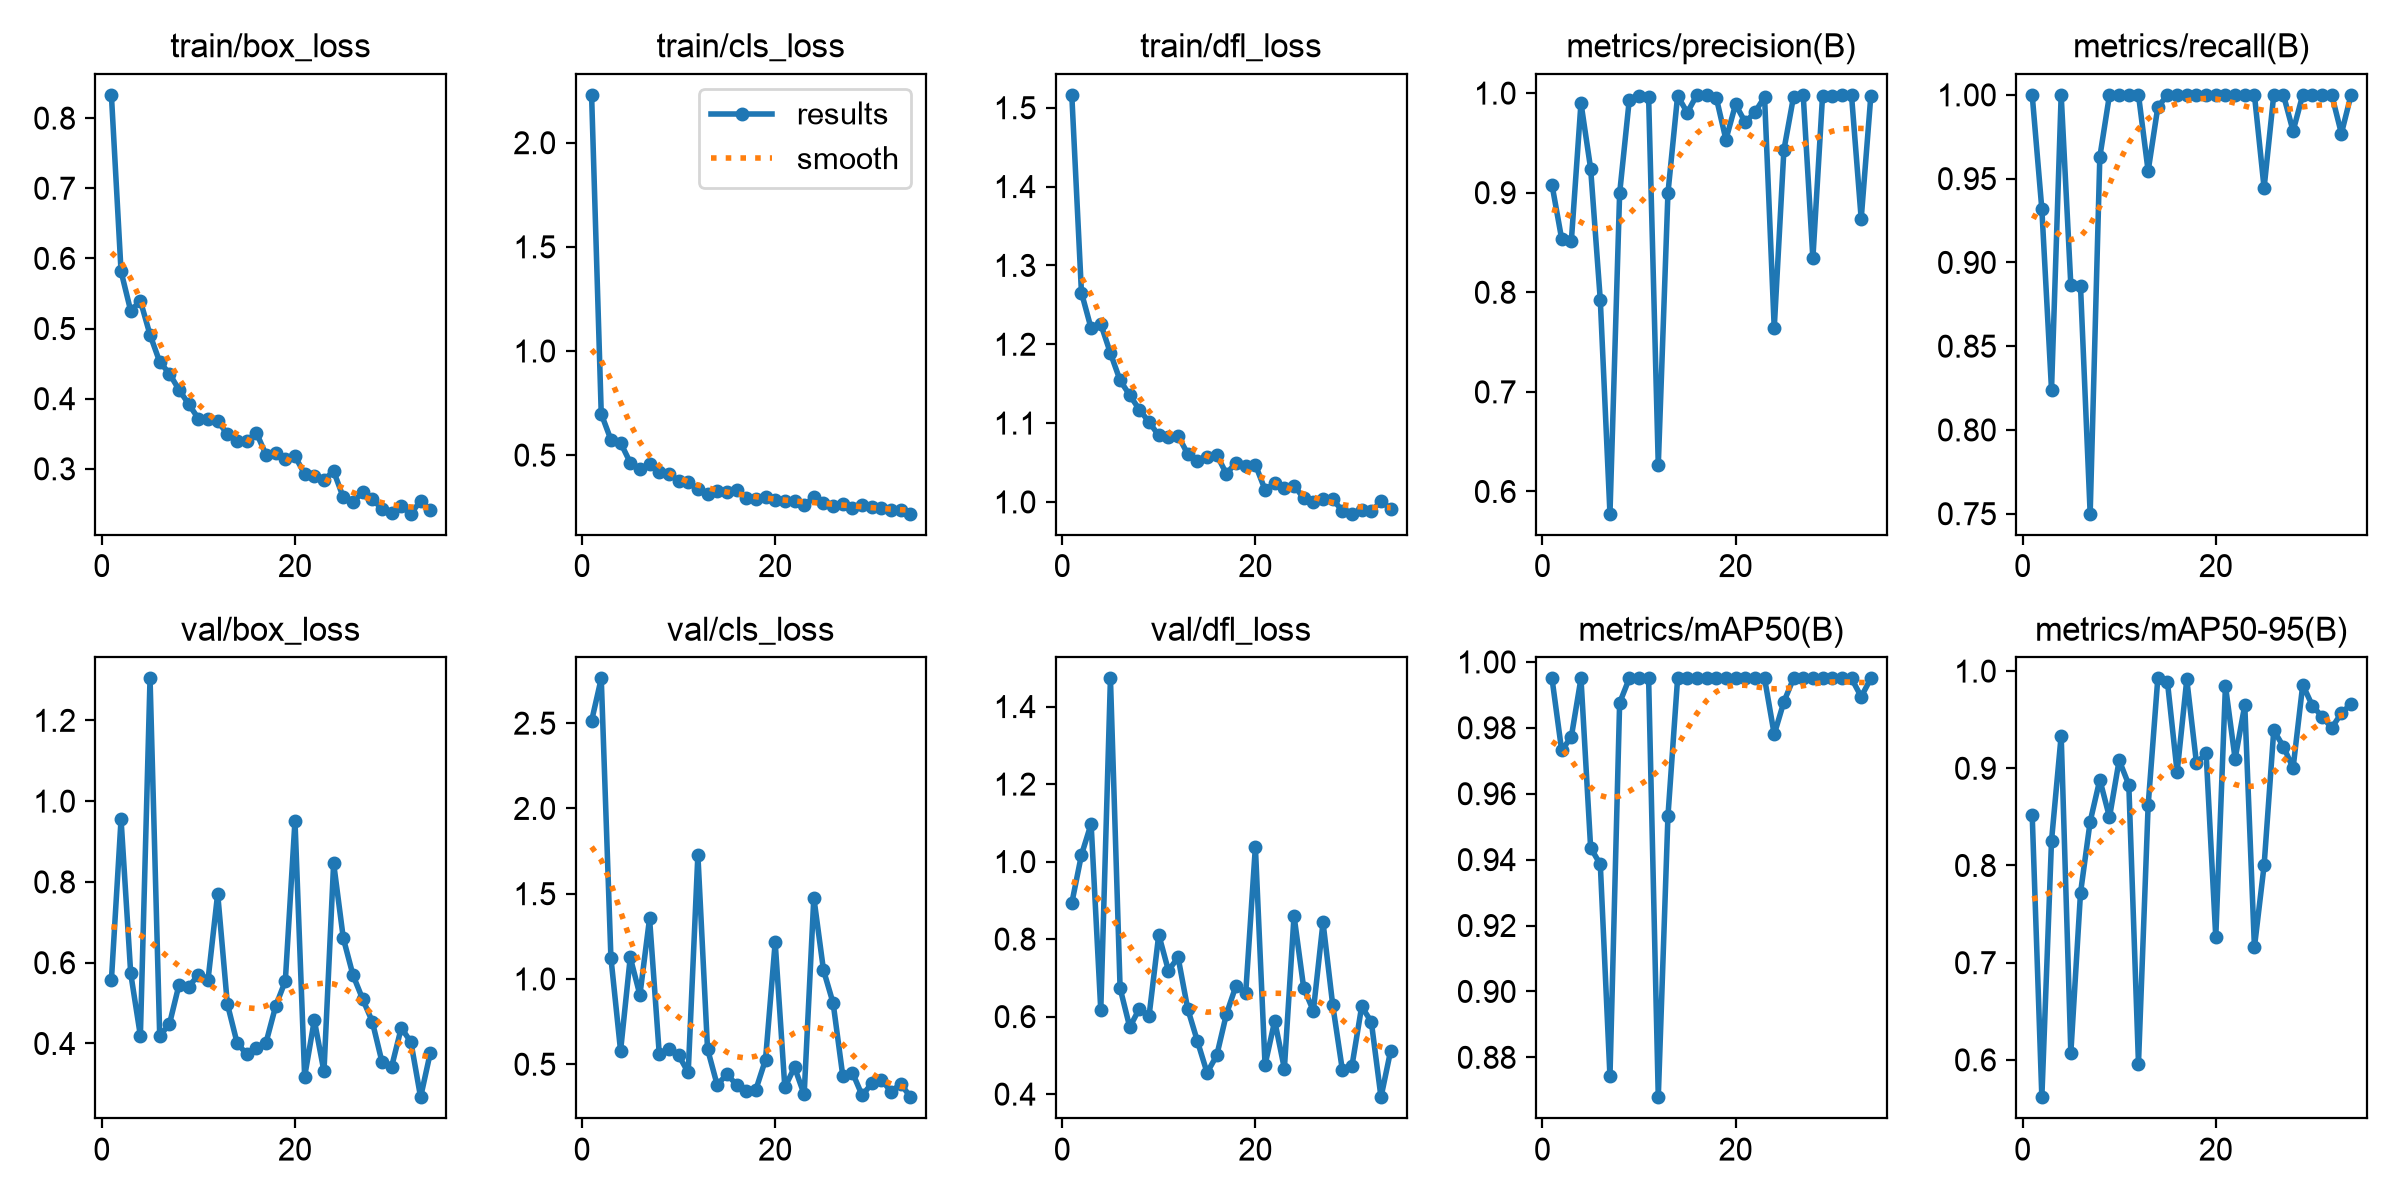

Values plotted in this chart, from the file beside it:
epoch, time, train/box_loss, train/cls_loss, train/dfl_loss, metrics/precision(B), metrics/recall(B), metrics/mAP50(B), metrics/mAP50-95(B), val/box_loss, val/cls_loss, val/dfl_loss, lr/pg0, lr/pg1, lr/pg2
1, 37.31, 0.8331, 2.23, 1.516, 0.908, 1, 0.995, 0.8521, 0.5563, 2.513, 0.8929, 0.0005484, 0.0005484, 0.0005484
2, 73.53, 0.5815, 0.6985, 1.266, 0.8537, 0.9317, 0.9731, 0.5616, 0.9548, 2.763, 1.017, 0.001093, 0.001093, 0.001093
3, 109.3, 0.5251, 0.5739, 1.22, 0.851, 0.8241, 0.9772, 0.8254, 0.5735, 1.125, 1.097, 0.001627, 0.001627, 0.001627
4, 145.3, 0.5396, 0.5594, 1.226, 0.9901, 1, 0.995, 0.9337, 0.4193, 0.5785, 0.6166, 0.001617, 0.001617, 0.001617
5, 181, 0.491, 0.4641, 1.189, 0.9242, 0.8864, 0.9436, 0.6074, 1.304, 1.126, 1.473, 0.001601, 0.001601, 0.001601
6, 216.7, 0.4525, 0.4347, 1.154, 0.7922, 0.886, 0.9386, 0.7717, 0.4195, 0.9067, 0.6733, 0.001584, 0.001584, 0.001584
7, 252.5, 0.4358, 0.4554, 1.135, 0.5777, 0.75, 0.8742, 0.8452, 0.4472, 1.355, 0.5728, 0.001568, 0.001568, 0.001568
8, 288.3, 0.4127, 0.4196, 1.117, 0.8992, 0.963, 0.9876, 0.8883, 0.5455, 0.5623, 0.6209, 0.001551, 0.001551, 0.001551
9, 324.8, 0.3923, 0.4092, 1.101, 0.9933, 1, 0.995, 0.8496, 0.5409, 0.5874, 0.6023, 0.001535, 0.001535, 0.001535
10, 361.8, 0.3716, 0.3779, 1.084, 0.9975, 1, 0.995, 0.9083, 0.5694, 0.5532, 0.8114, 0.001518, 0.001518, 0.001518
11, 398.4, 0.3704, 0.3708, 1.082, 0.9963, 1, 0.995, 0.883, 0.5573, 0.4521, 0.7189, 0.001502, 0.001502, 0.001502
12, 434.6, 0.3683, 0.3367, 1.084, 0.6263, 1, 0.8679, 0.5962, 0.7709, 1.727, 0.7528, 0.001485, 0.001485, 0.001485
13, 470.5, 0.3494, 0.3147, 1.061, 0.8995, 0.9546, 0.9532, 0.8617, 0.4982, 0.5892, 0.6199, 0.001469, 0.001469, 0.001469
14, 506.4, 0.3395, 0.3263, 1.052, 0.9972, 0.9926, 0.995, 0.9925, 0.4023, 0.3784, 0.5367, 0.001452, 0.001452, 0.001452
15, 542.8, 0.3397, 0.3221, 1.057, 0.9804, 1, 0.995, 0.9887, 0.3729, 0.4417, 0.4552, 0.001436, 0.001436, 0.001436
16, 578.7, 0.3515, 0.3348, 1.06, 0.9982, 1, 0.995, 0.896, 0.3895, 0.3798, 0.4997, 0.001419, 0.001419, 0.001419
17, 614.9, 0.3203, 0.2918, 1.036, 0.9978, 1, 0.995, 0.9914, 0.4019, 0.3456, 0.6062, 0.001403, 0.001403, 0.001403
18, 651.4, 0.3231, 0.2904, 1.05, 0.9955, 1, 0.995, 0.9055, 0.4923, 0.3509, 0.6801, 0.001386, 0.001386, 0.001386
19, 687.2, 0.3135, 0.3008, 1.046, 0.9533, 1, 0.995, 0.9153, 0.5548, 0.5265, 0.6609, 0.00137, 0.00137, 0.00137
20, 723, 0.3178, 0.2827, 1.047, 0.9887, 1, 0.995, 0.7262, 0.9513, 1.215, 1.038, 0.001353, 0.001353, 0.001353
21, 759.3, 0.2928, 0.2778, 1.015, 0.9707, 1, 0.995, 0.9848, 0.3178, 0.3641, 0.4752, 0.001337, 0.001337, 0.001337
22, 795.1, 0.2898, 0.2791, 1.024, 0.9808, 1, 0.995, 0.9097, 0.4577, 0.4826, 0.589, 0.00132, 0.00132, 0.00132
23, 831, 0.2844, 0.2596, 1.018, 0.996, 1, 0.995, 0.965, 0.3308, 0.3227, 0.4658, 0.001304, 0.001304, 0.001304
24, 866.7, 0.2966, 0.2969, 1.021, 0.764, 1, 0.978, 0.7159, 0.8465, 1.477, 0.86, 0.001287, 0.001287, 0.001287
25, 902.4, 0.2593, 0.2694, 1.005, 0.9429, 0.9444, 0.9879, 0.8, 0.6607, 1.052, 0.6742, 0.001271, 0.001271, 0.001271
26, 938, 0.2527, 0.2559, 1, 0.9964, 1, 0.995, 0.939, 0.5695, 0.8575, 0.6149, 0.001254, 0.001254, 0.001254
27, 973.5, 0.2664, 0.2637, 1.003, 0.9978, 1, 0.995, 0.9223, 0.5103, 0.4301, 0.8432, 0.001238, 0.001238, 0.001238
28, 1009, 0.2566, 0.2453, 1.003, 0.8341, 0.9784, 0.995, 0.9003, 0.4543, 0.4503, 0.6306, 0.001221, 0.001221, 0.001221
29, 1045, 0.2431, 0.2596, 0.989, 0.9972, 1, 0.995, 0.9859, 0.3548, 0.3172, 0.4625, 0.001205, 0.001205, 0.001205
30, 1081, 0.2367, 0.2507, 0.9851, 0.9973, 1, 0.995, 0.9643, 0.3422, 0.3874, 0.4735, 0.001188, 0.001188, 0.001188
31, 1116, 0.2464, 0.2474, 0.9902, 0.9981, 1, 0.995, 0.9532, 0.4387, 0.4097, 0.6261, 0.001172, 0.001172, 0.001172
32, 1152, 0.236, 0.2361, 0.9881, 0.9976, 1, 0.995, 0.9415, 0.4035, 0.3384, 0.5864, 0.001155, 0.001155, 0.001155
33, 1187, 0.2544, 0.2359, 1.001, 0.8738, 0.9769, 0.9894, 0.9567, 0.267, 0.386, 0.392, 0.001139, 0.001139, 0.001139
34, 1223, 0.2417, 0.2187, 0.9916, 0.9975, 1, 0.995, 0.9662, 0.3764, 0.3067, 0.5121, 0.001122, 0.001122, 0.001122
